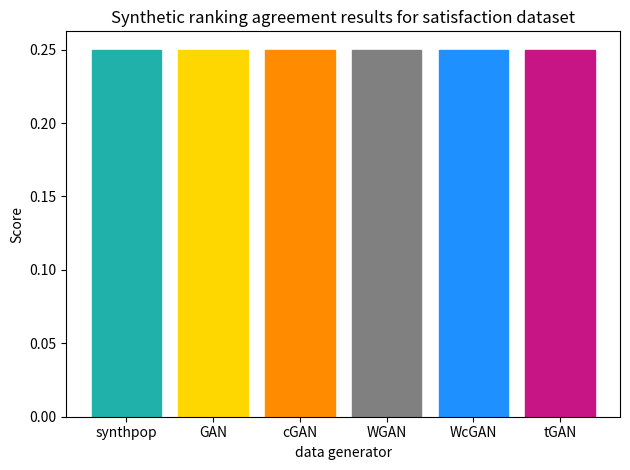

Write the Python code that produced this figure. (Note: this script raises an exception after producing the figure.)
import pandas as pd
import numpy as np
import matplotlib.pyplot as plt
np.random.seed(7)

score_synthpop = 0.24974559343238573
score_GAN = 0.24998393704910082
score_cGAN = 0.24998038374922432
score_WGAN = 0.24999999859701247
score_WcGAN = 0.2499999980116167
score_tGAN = 0.2499296128544406



fig = plt.figure()
x = np.arange(6)
distance = [score_synthpop, score_GAN, score_cGAN, score_WGAN, score_WcGAN, score_tGAN]
plt.title('Synthetic ranking agreement results for satisfaction dataset')
plt.ylabel('Score')
plt.xlabel('data generator')
a = plt.bar(x, distance)
plt.xticks(x, ('synthpop', 'GAN', 'cGAN', 'WGAN', 'WcGAN', 'tGAN'))
plt.tight_layout()
a[0].set_color('lightseagreen')
a[1].set_color('gold')
a[2].set_color('darkorange')
a[3].set_color('grey')
a[4].set_color('dodgerblue')
a[5].set_color('mediumvioletred')
plt.savefig('3) data quality evaluation/propensity score/satisfaction/propensity_score_plot_sat.png')